Run: headless pygame with SDL's dummy video driver; simulated clock (each Clock.tick advances the game by its frame time, no real sleeping); random seed 0; keys injected as events and as key.get_pressed() state; no mouse input.
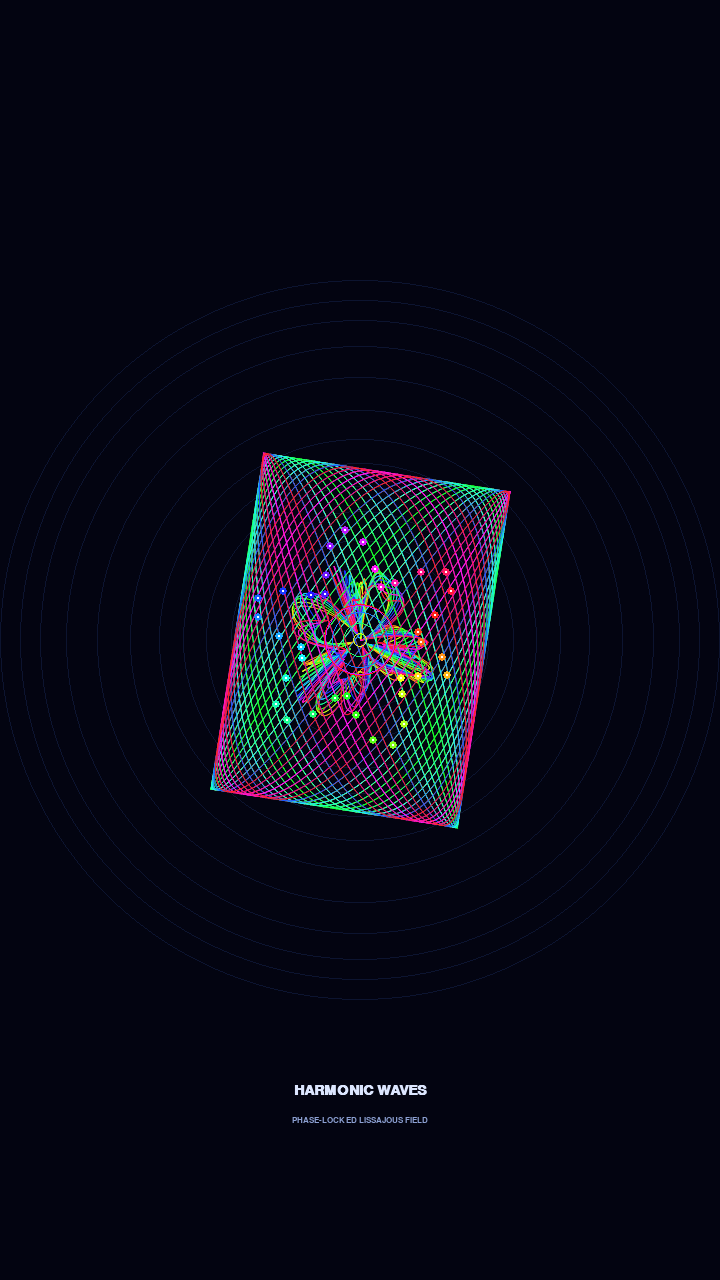
Frame 1 of 2 · flips 1–60 · no input
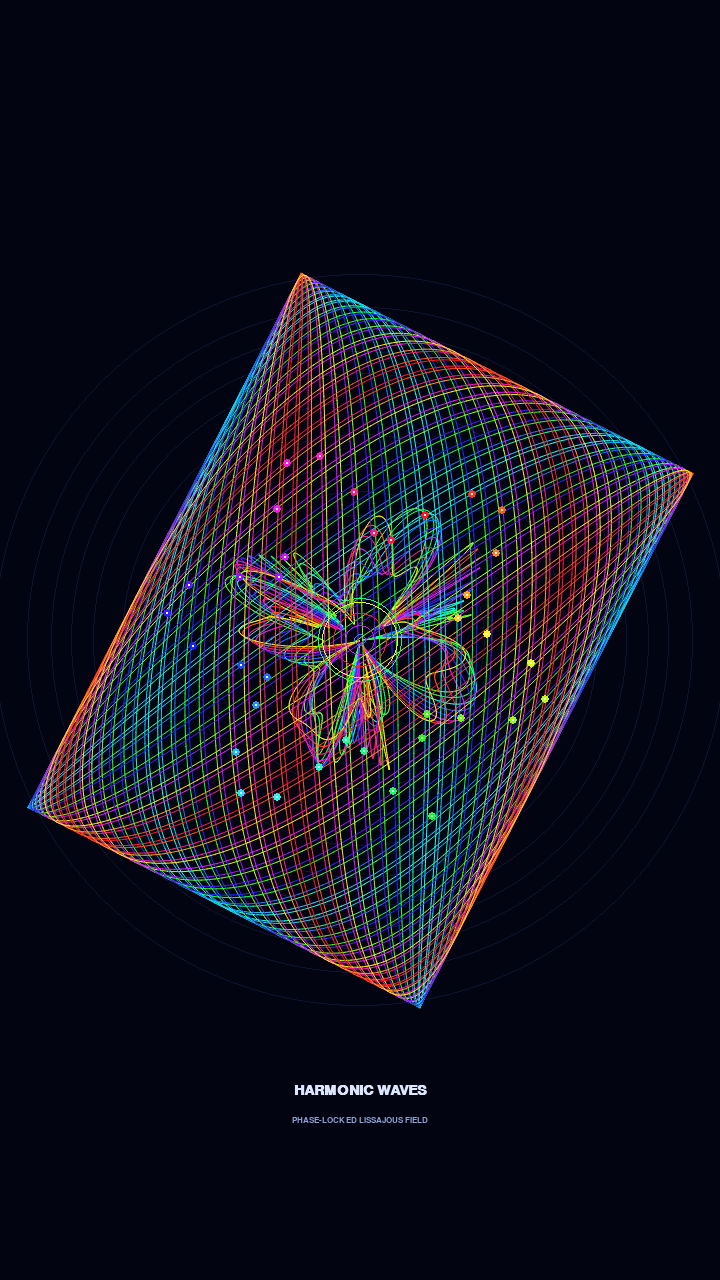
Frame 2 of 2 · flips 61–180 · tapped SPACE, RETURN · held RIGHT (→), D

The pygame program that drew these frames:

import pygame, math, colorsys

pygame.init()
W, H = 720, 1280
screen = pygame.display.set_mode((W, H))
pygame.display.set_caption("Rainbow Harmonic Waves")
clock = pygame.time.Clock()
cx, cy = W // 2, H // 2
font = pygame.font.SysFont("consolas", 21, bold=True)
small = pygame.font.SysFont("consolas", 13)
running = True
start = pygame.time.get_ticks()


def rgb(h):
    c = colorsys.hsv_to_rgb(h % 1, 0.9, 1)
    return tuple(int(v * 255) for v in c)


def wave_points(t, layer, growth):
    pts = []
    phase = t * 0.65 + layer * 0.19
    for i in range(900):
        a = math.tau * i / 899
        r = growth * (
            75
            + 36 * math.sin(7 * a + phase)
            + 24 * math.cos(11 * a - phase * 1.3)
            + 15 * math.sin(17 * a + phase * 0.7)
        )
        twist = 0.32 * math.sin(3 * a + phase)
        x = r * math.cos(a + twist)
        y = r * math.sin(a + twist)
        pts.append((cx + x, cy + y))
    return pts


def lissajous(t, index, growth):
    pts = []
    phase = index * math.tau / 18
    for i in range(700):
        a = math.tau * i / 699
        x = 220 * math.sin(3 * a + t * 0.5 + phase)
        y = 300 * math.sin(4 * a - t * 0.38 + phase)
        rot = t * 0.08
        xx = x * math.cos(rot) - y * math.sin(rot)
        yy = x * math.sin(rot) + y * math.cos(rot)
        pts.append((cx + xx * growth, cy + yy * growth))
    return pts


while running:
    for event in pygame.event.get():
        if event.type == pygame.QUIT:
            running = False

    t = (pygame.time.get_ticks() - start) / 1000
    cycle = (t % 16) / 16
    growth = min(1, cycle * 4 + 0.08)
    screen.fill((3, 4, 17))

    for i in range(14):
        radius = 18 + i * 27
        pulse = 1 + 0.025 * math.sin(t * 2 + i)
        pygame.draw.circle(
            screen, (12, 20, 48),
            (cx, cy), int(radius * pulse), 1
        )

    for layer in range(9):
        pts = wave_points(t, layer, growth)
        col = rgb(t * 0.045 + layer / 9)
        pygame.draw.aalines(screen, col, True, pts)

    for i in range(18):
        pts = lissajous(t, i, growth)
        col = rgb(t * 0.035 + i / 18)
        pygame.draw.aalines(screen, col, True, pts)

    for i in range(36):
        a = i * math.tau / 36 + t * 0.2
        r = (100 + 95 * (0.5 + 0.5 * math.sin(t * 1.4 + i))) * growth
        x = cx + math.cos(a) * r
        y = cy + math.sin(a) * r
        col = rgb(i / 36 + t * 0.06)
        pygame.draw.circle(screen, col, (int(x), int(y)), 4)
        pygame.draw.circle(screen, (255, 255, 255), (int(x), int(y)), 1)

    for i in range(5):
        radius = int((8 + i * 8) * (1 + 0.2 * math.sin(t * 3 + i)))
        pygame.draw.circle(
            screen, rgb(t * 0.1 + i * 0.2),
            (cx, cy), radius, 1
        )

    title = font.render("HARMONIC WAVES", True, (220, 230, 255))
    subtitle = small.render("PHASE-LOCKED LISSAJOUS FIELD", True, (140, 160, 210))
    screen.blit(title, title.get_rect(center=(cx, 1090)))
    screen.blit(subtitle, subtitle.get_rect(center=(cx, 1120)))

    pygame.display.flip()
    clock.tick(30)

pygame.quit()
